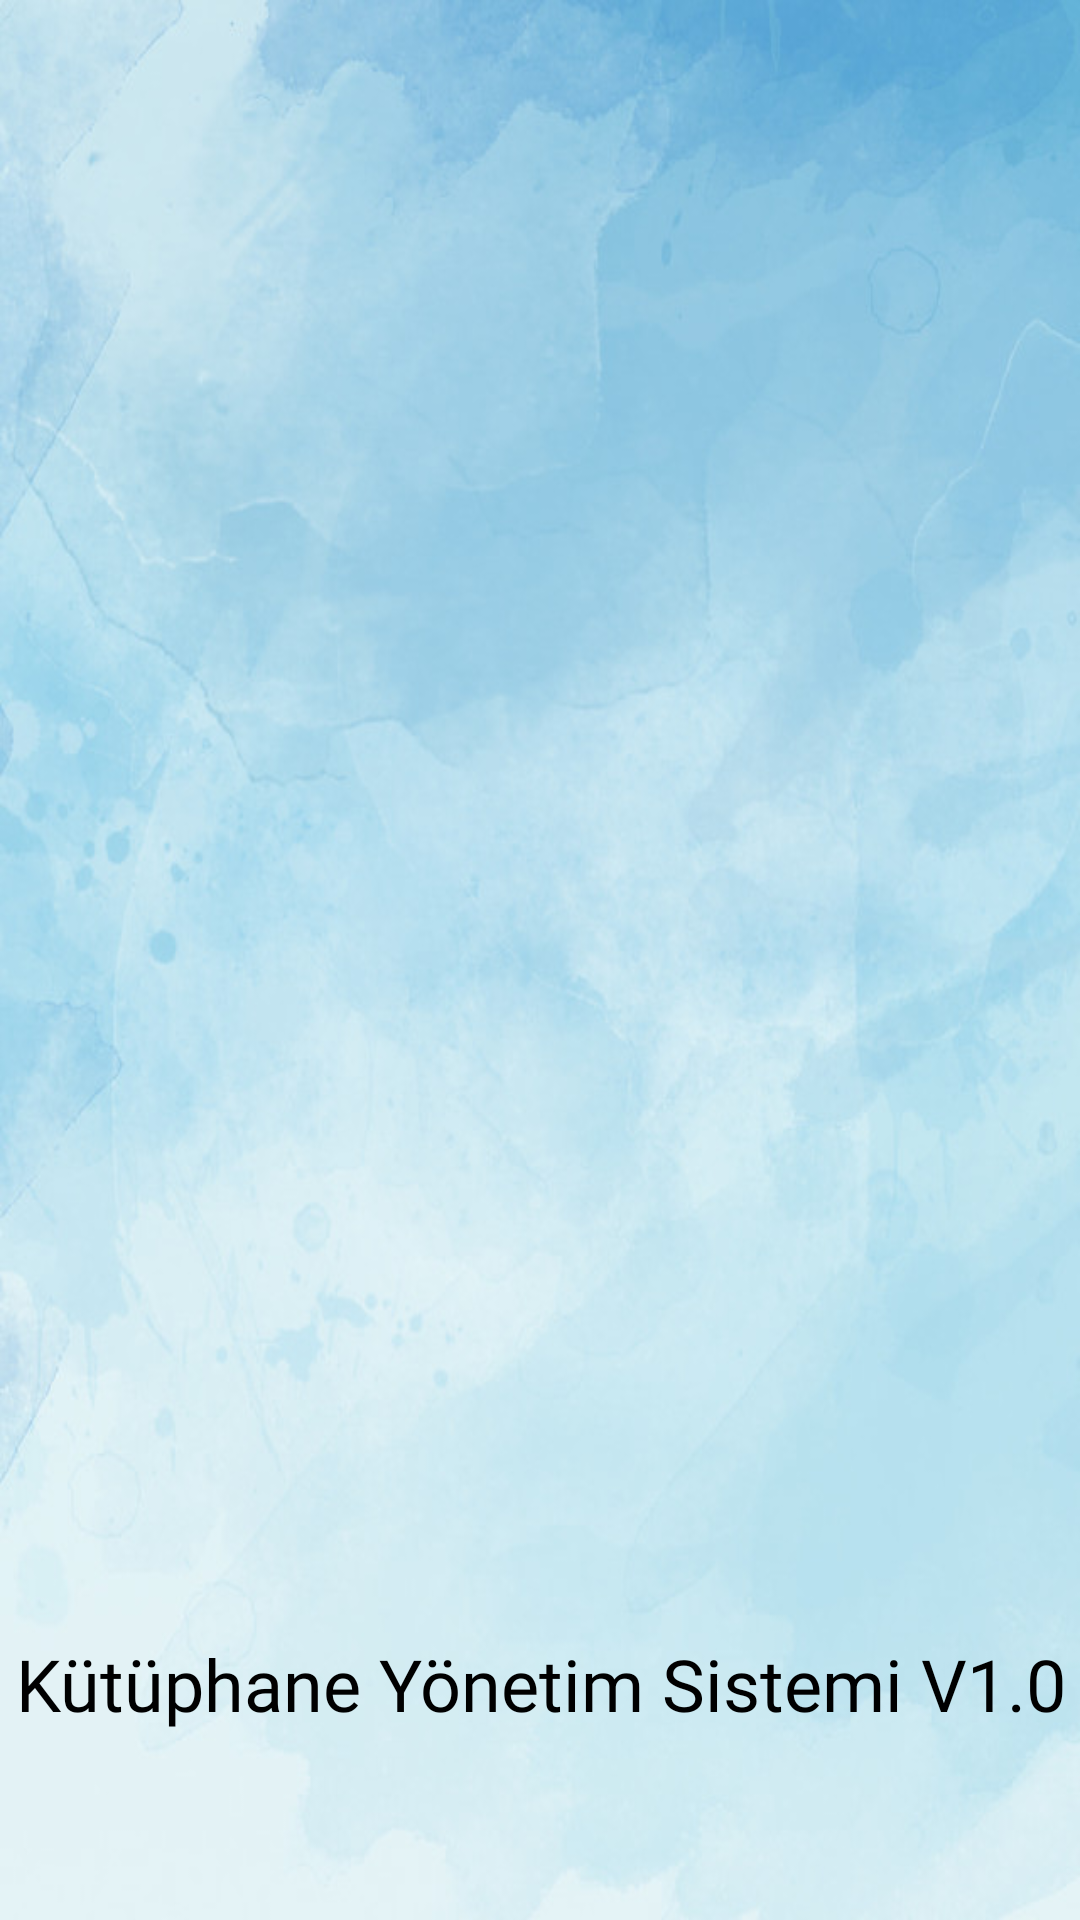

This screen was rendered from an Android layout file. Write that file and the resources it references.
<!-- AndroidManifest.xml: activity theme AppTheme.NoActionBar -->
<!-- res/layout/activity_splash_screen.xml -->
<?xml version="1.0" encoding="utf-8"?>
<androidx.constraintlayout.widget.ConstraintLayout xmlns:android="http://schemas.android.com/apk/res/android"
    xmlns:app="http://schemas.android.com/apk/res-auto"
    xmlns:tools="http://schemas.android.com/tools"
    android:layout_width="match_parent"
    android:layout_height="match_parent"
    android:background="@drawable/splash_background"
    tools:context=".SplashScreenActivity">


    <ImageView
        android:id="@+id/imageView"
        android:layout_width="281dp"
        android:layout_height="182dp"
        android:layout_marginTop="291dp"
        app:layout_constraintEnd_toEndOf="parent"
        app:layout_constraintHorizontal_bias="0.5"
        app:layout_constraintStart_toStartOf="parent"
        app:layout_constraintTop_toTopOf="parent"
        app:srcCompat="@drawable/kutuphane" />

    <TextView
        android:id="@+id/textView"
        android:layout_width="match_parent"
        android:layout_height="wrap_content"
        android:layout_marginTop="72dp"
        android:fontFamily="@font/almendra_bold_italic"
        android:gravity="center"
        android:text="Kütüphane Yönetim Sistemi V1.0"
        android:textColor="#000000"
        android:textSize="24sp"
        app:layout_constraintEnd_toEndOf="parent"
        app:layout_constraintHorizontal_bias="0.5"
        app:layout_constraintStart_toStartOf="parent"
        app:layout_constraintTop_toBottomOf="@+id/imageView" />
</androidx.constraintlayout.widget.ConstraintLayout>
<!-- resources referenced by this layout -->
<resources>
  <!-- drawable splash_background: jpg bitmap (drawable, 67310 bytes) -->
  <style name="AppTheme.NoActionBar">
          <item name="windowActionBar">false</item>
          <item name="windowNoTitle">true</item>
      </style>
</resources>
